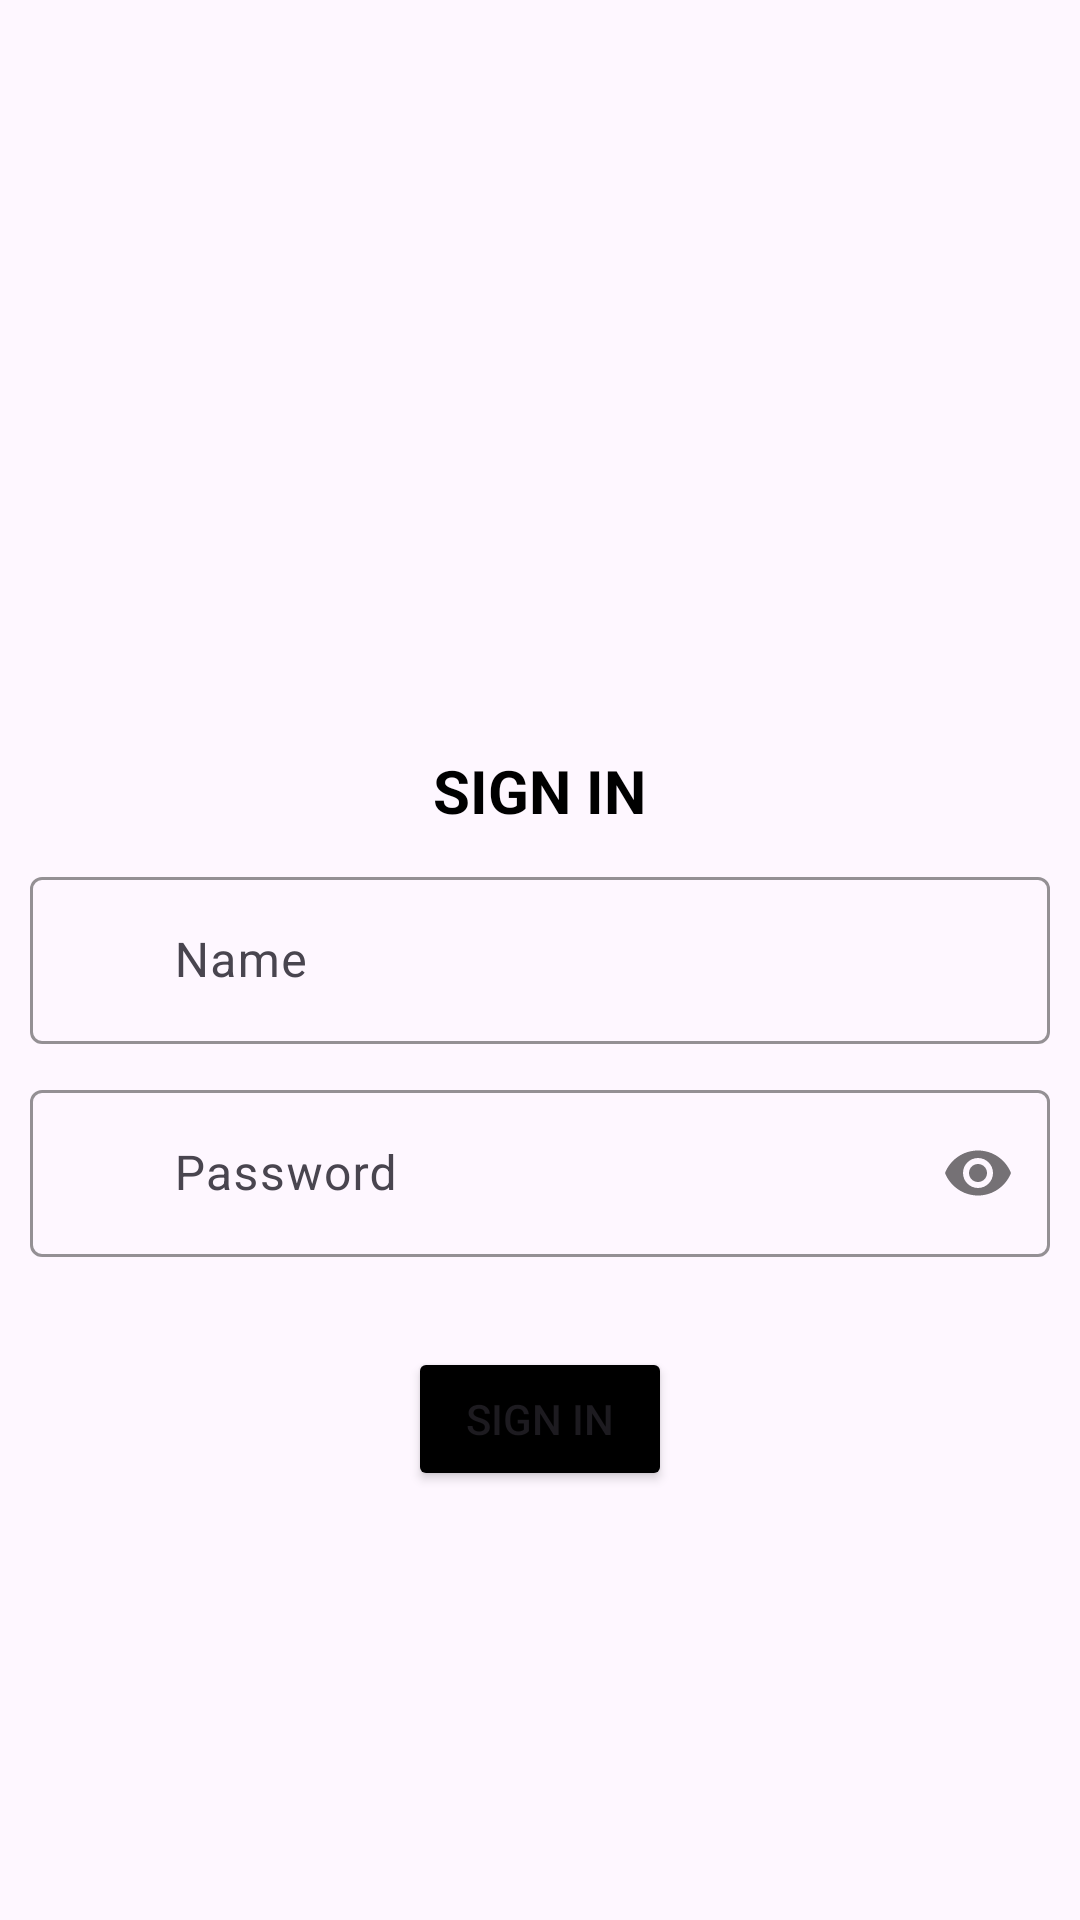

Reconstruct the res/layout file that produces this screen, plus the resources it refers to.
<!-- AndroidManifest.xml: application theme Theme.SplashScreenLogInSignUp -->
<!-- res/layout/activity_sign_in.xml -->
<?xml version="1.0" encoding="utf-8"?>
<LinearLayout xmlns:android="http://schemas.android.com/apk/res/android"
    xmlns:app="http://schemas.android.com/apk/res-auto"
    xmlns:tools="http://schemas.android.com/tools"
    android:id="@+id/main"
    android:layout_width="match_parent"
    android:layout_height="match_parent"
    android:orientation="vertical"
    tools:context=".SignInActivity">

    <TextView
        android:id="@+id/textView"
        android:layout_width="wrap_content"
        android:layout_height="wrap_content"
        android:layout_gravity="center"
        android:layout_marginTop="250dp"
        android:text="SIGN IN"
        android:textColor="#000000"
        android:textSize="20dp"
        android:textStyle="bold" />


    <com.google.android.material.textfield.TextInputLayout
        android:id="@+id/etNameLayout"
        android:layout_width="match_parent"
        android:layout_height="wrap_content"
        android:layout_gravity="center"
        app:startIconDrawable="@drawable/name_icon"
        app:cursorColor="#000000"
        app:hintTextColor="#000000"
        app:boxStrokeColor="#000000"
        android:layout_marginTop="10dp">

        <EditText
            android:id="@+id/etUsername"
            android:layout_width="match_parent"
            android:layout_height="wrap_content"
            android:layout_margin="10dp"
            android:layout_gravity="center"
            android:paddingStart="48dp"
            android:hint="Name"
            android:inputType="text" />

    </com.google.android.material.textfield.TextInputLayout>

    <com.google.android.material.textfield.TextInputLayout
        android:id="@+id/etPasswordLayout"
        android:layout_width="match_parent"
        android:layout_height="wrap_content"
        app:cursorColor="#000000"
        app:boxStrokeColor="#000000"
        app:hintTextColor="#000000"
        app:startIconDrawable="@drawable/passwordicon"
        app:passwordToggleEnabled="true">

        <EditText
            android:id="@+id/etUserpassword"
            android:layout_width="match_parent"
            android:layout_height="wrap_content"
            android:layout_margin="10dp"
            android:ems="10"
            android:paddingStart="48dp"
            android:hint="Password"
            android:inputType="textPassword"/>
    </com.google.android.material.textfield.TextInputLayout>


    <Button
        android:id="@+id/signInbtn"
        android:layout_width="wrap_content"
        android:layout_height="wrap_content"
        android:layout_gravity="center"
        android:layout_marginTop="20dp"
        android:backgroundTint="#000000"
        android:text="SIGN IN" />

</LinearLayout>
<!-- resources referenced by this layout -->
<resources>
  <style name="Theme.SplashScreenLogInSignUp" parent="Base.Theme.SplashScreenLogInSignUp" />
  <style name="Base.Theme.SplashScreenLogInSignUp" parent="Theme.Material3.DayNight.NoActionBar">
          
          
      </style>
</resources>
